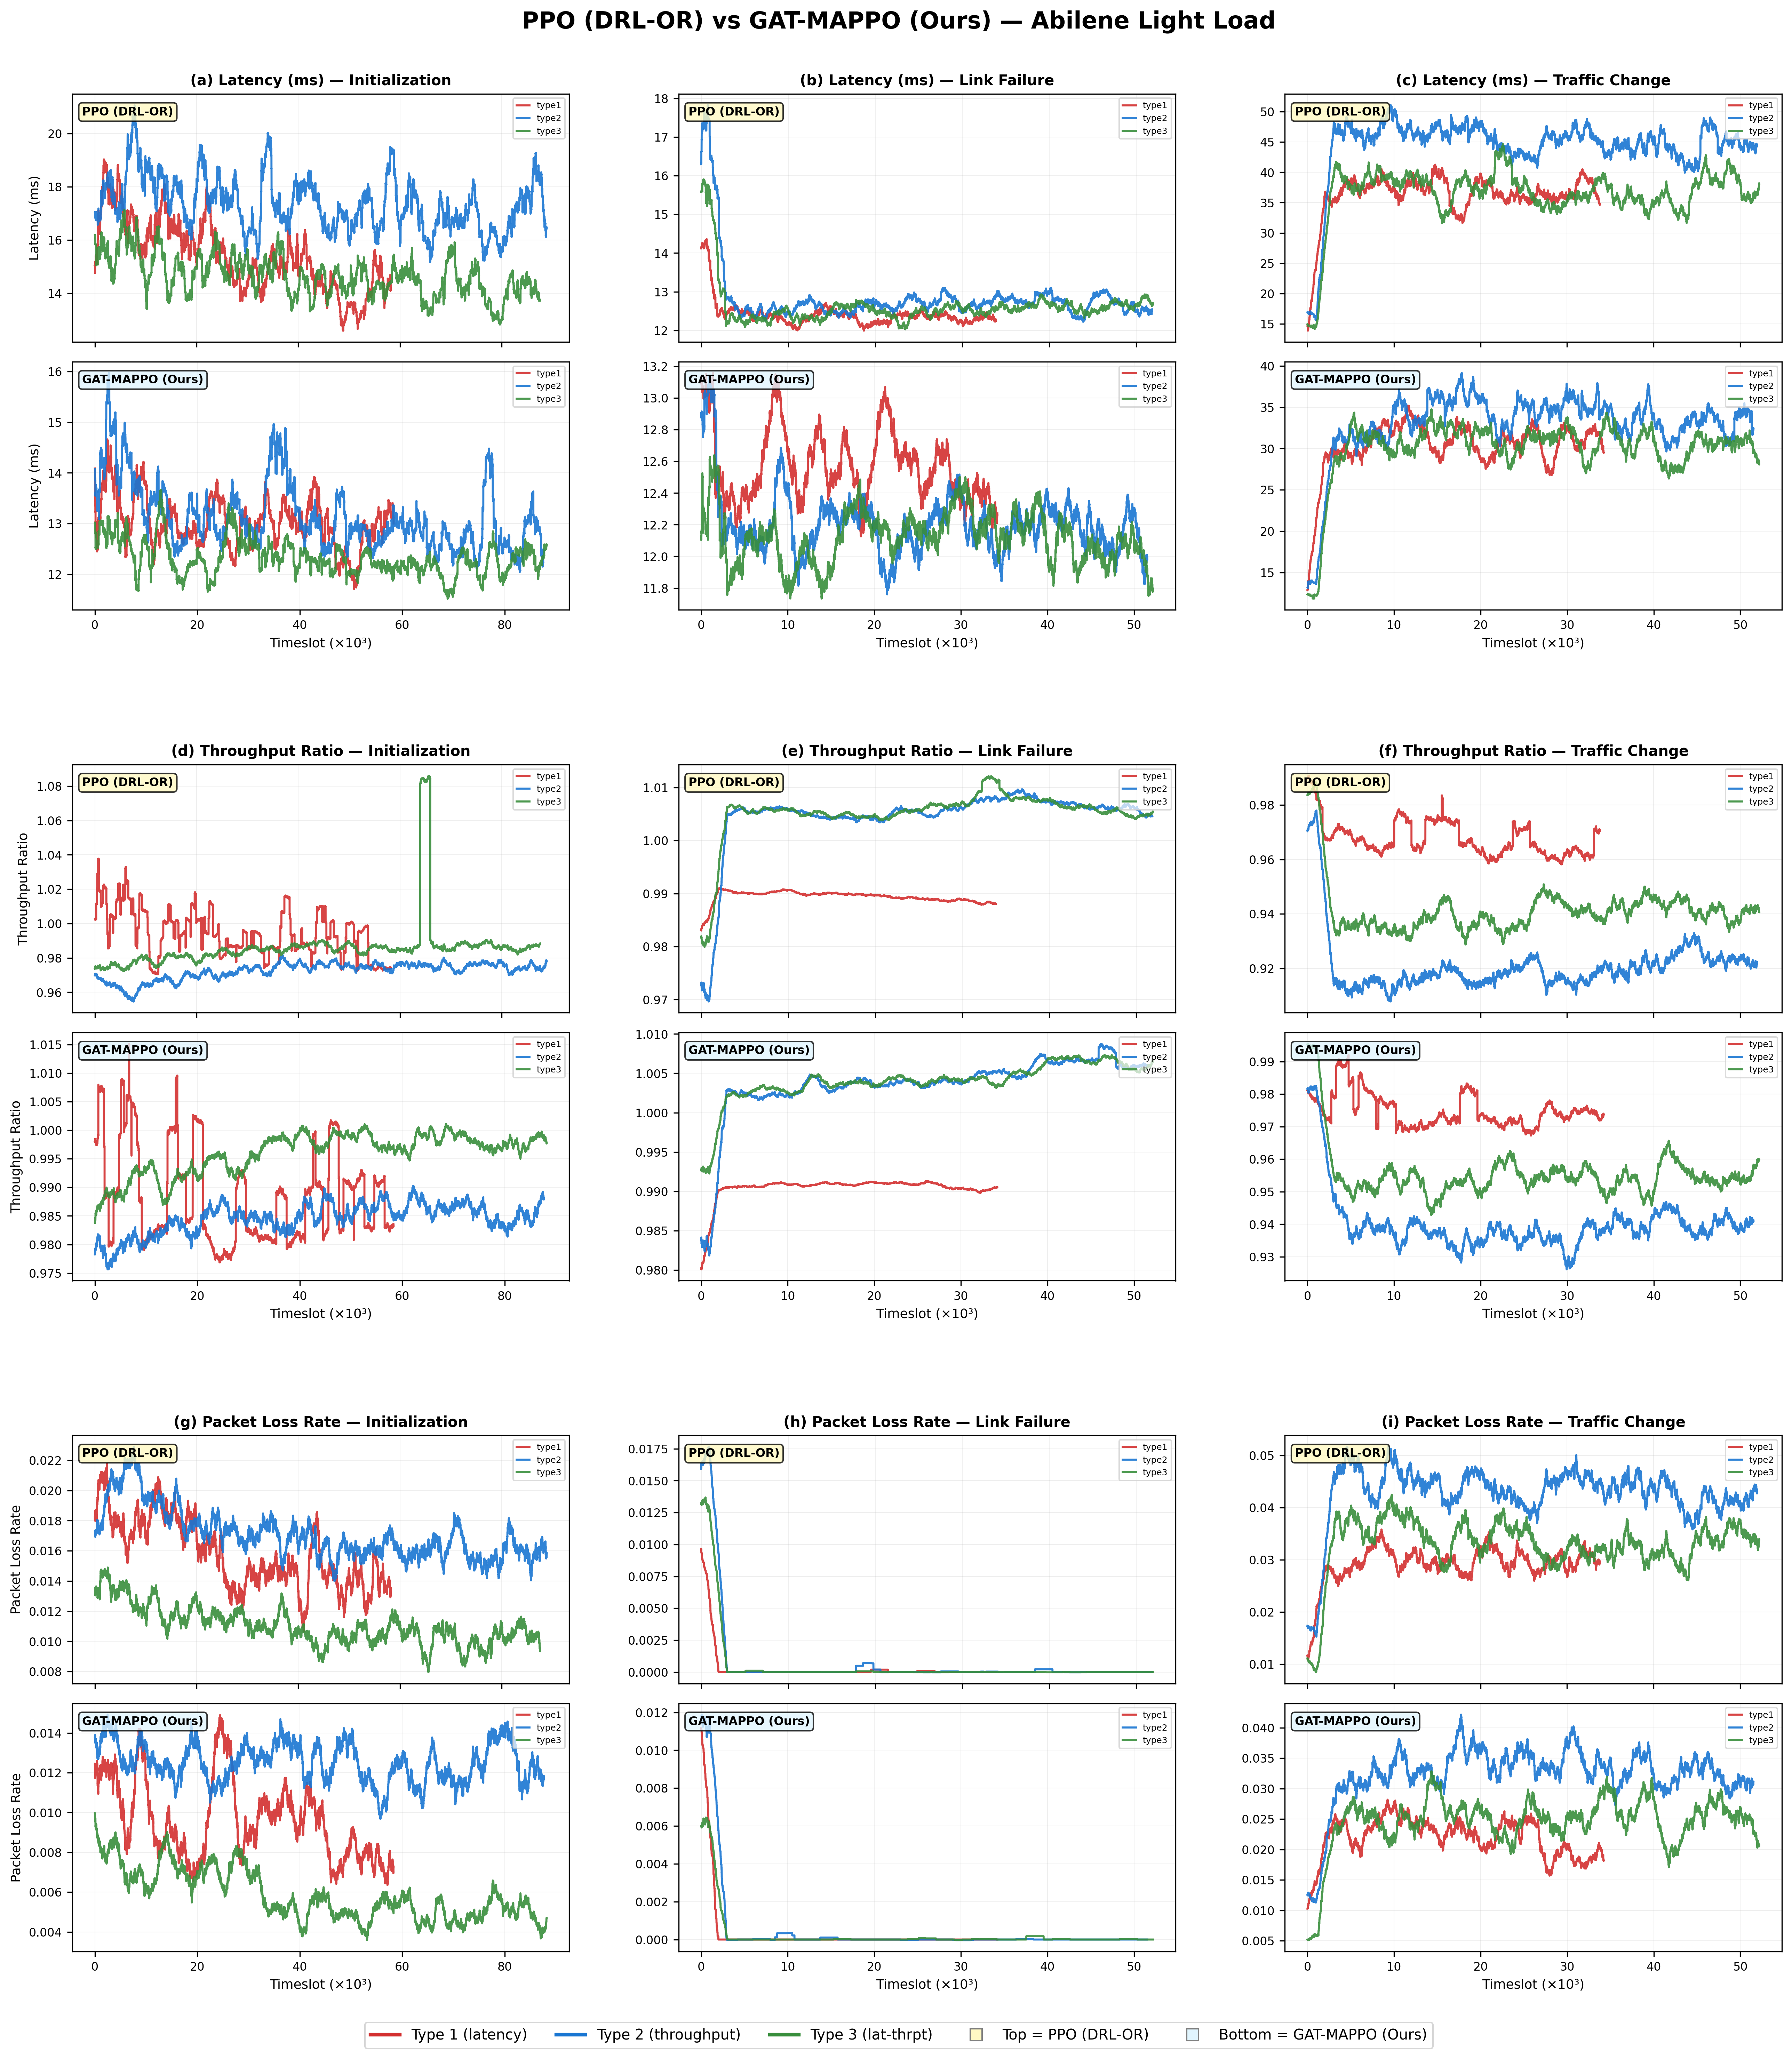

Reproduce this figure in Python.
# """
# fig5.py — Reproduce DRL-OR Fig.5 layout exactly.
# ==================================================
# Each cell has TWO sub-panels stacked vertically:
#   Top:    PPO (DRL-OR) — type1, type2, type3 curves
#   Bottom: GAT-MAPPO (Ours) — type1, type2, type3 curves

# Layout:
#   (a) Latency - init     (b) Latency - link_fail    (c) Latency - traffic_change
#   (d) Thrpt - init       (e) Thrpt - link_fail      (f) Thrpt - traffic_change

# Usage:
#     python3 fig5.py                          # default
#     python3 fig5.py --all                    # + supplementary + reward
#     python3 fig5.py --window 500 --save-path fig5.pdf
# """

# import os, argparse
# import numpy as np
# import matplotlib
# matplotlib.use('Agg')
# import matplotlib.pyplot as plt
# from matplotlib.lines import Line2D
# import matplotlib.gridspec as gridspec


# def read_log(filepath):
#     if not os.path.exists(filepath):
#         return None
#     vals = []
#     with open(filepath, 'r') as f:
#         for line in f:
#             s = line.strip()
#             if s:
#                 try: vals.append(float(s))
#                 except ValueError: pass
#     return np.array(vals) if vals else None


# def smooth(data, window):
#     if data is None or len(data) < window:
#         return data
#     return np.convolve(data, np.ones(window)/window, mode='valid')


# # DRL-OR paper colors for types
# TYPE_COLORS = ['#7b2d8e', '#2ca02c', '#17becf']  # purple, green, cyan
# TYPE_STYLES = ['-', '--', '-.']
# TYPE_LABELS = ['type1', 'type2', 'type3']


# def plot_fig5_drlor(log_dir, save_path, window):
#     """
#     Exact DRL-OR Fig.5 layout: 2 rows x 3 cols, each cell has 2 sub-panels.
#     Top sub-panel: PPO (IPPO/DRL-OR baseline)
#     Bottom sub-panel: GAT-MAPPO (ours)
#     """
#     phases = [
#         ('initialization', 'initialization'),
#         ('link_failure', 'link failure'),
#         ('traffic_change', 'traffic change'),
#     ]
    
#     row_configs = [
#         ('delay', 'Latency (ms)'),
#         ('throughput', 'Throughput Ratio'),
#     ]
    
#     labels_grid = [['(a)', '(b)', '(c)'], ['(d)', '(e)', '(f)']]
    
#     fig = plt.figure(figsize=(18, 14))
#     fig.suptitle('Figure 5: PPO (DRL-OR) vs GAT-MAPPO (Ours) on Abilene',
#                  fontsize=15, fontweight='bold', y=0.98)
    
#     # Create outer grid: 2 rows x 3 cols
#     outer = gridspec.GridSpec(2, 3, hspace=0.35, wspace=0.25,
#                                top=0.93, bottom=0.06, left=0.06, right=0.97)
    
#     num_types = 3  # DRL-OR Fig.5 uses 3 types (first case)
#     methods = ['ppo', 'mappo']
#     method_titles = ['PPO (DRL-OR)', 'GAT-MAPPO (Ours)']
    
#     for row_idx, (metric, ylabel) in enumerate(row_configs):
#         for col_idx, (phase_key, phase_title) in enumerate(phases):
#             # Each cell gets 2 sub-axes (top=PPO, bottom=MAPPO)
#             inner = gridspec.GridSpecFromSubplotSpec(
#                 2, 1, subplot_spec=outer[row_idx, col_idx],
#                 hspace=0.08)
            
#             for m_idx, (method_key, method_title) in enumerate(zip(methods, method_titles)):
#                 ax = fig.add_subplot(inner[m_idx])
#                 prefix = f"{method_key}_{phase_key}"
#                 has_data = False
                
#                 for t in range(num_types):
#                     fpath = os.path.join(log_dir, prefix, f"{metric}_type{t}.log")
#                     data = read_log(fpath)
                    
#                     if data is not None and len(data) > window:
#                         sm = smooth(data, window)
#                         # X-axis in thousands
#                         x = np.arange(len(sm))
#                         ax.plot(x, sm, color=TYPE_COLORS[t], linestyle=TYPE_STYLES[t],
#                                 linewidth=1.3, alpha=0.9)
#                         has_data = True
                
#                 # Formatting
#                 if has_data:
#                     ax.legend([f'{method_key}-{TYPE_LABELS[t]}' for t in range(num_types)],
#                              fontsize=7, loc='upper right', framealpha=0.7,
#                              handlelength=1.5)
                
#                 ax.grid(True, alpha=0.2, linewidth=0.5)
#                 ax.tick_params(labelsize=8)
                
#                 # X-axis: show in ×10³
#                 ax.xaxis.set_major_formatter(
#                     plt.FuncFormatter(lambda x, p: f'{int(x/1000)}' if x >= 1000 else f'{x:.0f}'))
                
#                 if m_idx == 0:
#                     # Top sub-panel: title, no x-label
#                     lbl = labels_grid[row_idx][col_idx]
#                     ax.set_title(f'{lbl} {ylabel} under {phase_title}',
#                                 fontsize=10, fontweight='bold')
#                     ax.tick_params(labelbottom=False)
#                 else:
#                     # Bottom sub-panel: x-label
#                     ax.set_xlabel('Timeslot (×10³)', fontsize=9)
                
#                 # Y-label on left column only
#                 if col_idx == 0:
#                     ax.set_ylabel(ylabel, fontsize=9)
                
#                 if not has_data:
#                     ax.text(0.5, 0.5, f'{method_title}\n(no data)',
#                             transform=ax.transAxes, ha='center', va='center',
#                             fontsize=9, color='gray', style='italic')
    
#     # Overall legend at bottom
#     legend_elements = []
#     for t in range(num_types):
#         legend_elements.append(
#             Line2D([0], [0], color=TYPE_COLORS[t], linestyle=TYPE_STYLES[t],
#                    linewidth=2, label=TYPE_LABELS[t]))
#     legend_elements.append(Line2D([0], [0], color='gray', linestyle='-', linewidth=1,
#                                    label='Top=PPO, Bottom=MAPPO'))
    
#     fig.legend(handles=legend_elements, loc='lower center', ncol=4,
#                fontsize=10, frameon=True, bbox_to_anchor=(0.5, 0.0))
    
#     fig.savefig(save_path, dpi=300, bbox_inches='tight')
#     print(f"Figure 5 saved to: {save_path}")
#     plt.close(fig)


# def plot_supplementary(log_dir, save_path, window):
#     """Supplementary: Loss per type + Path Stretch + Reward"""
#     phases = [
#         ('initialization', 'Initialization'),
#         ('link_failure', 'Link Failure'),
#         ('traffic_change', 'Traffic Change'),
#     ]
    
#     fig = plt.figure(figsize=(18, 14))
#     fig.suptitle('Supplementary: Loss, Path Stretch, Reward — PPO vs GAT-MAPPO',
#                  fontsize=14, fontweight='bold', y=0.98)
    
#     outer = gridspec.GridSpec(3, 3, hspace=0.35, wspace=0.25,
#                                top=0.93, bottom=0.05, left=0.06, right=0.97)
    
#     row_configs = [
#         ('loss', 'Packet Loss Rate', 3, True),     # per type, split panels
#         ('dist', 'Path Stretch', 0, False),          # aggregated, overlay
#         ('globalrwd', 'Global Reward', 0, False),    # single, overlay
#     ]
    
#     for row_idx, (metric, ylabel, n_types, split) in enumerate(row_configs):
#         for col_idx, (phase_key, phase_title) in enumerate(phases):
#             if split:
#                 # Split panel like fig5
#                 inner = gridspec.GridSpecFromSubplotSpec(
#                     2, 1, subplot_spec=outer[row_idx, col_idx], hspace=0.08)
#                 for m_idx, mk in enumerate(['ppo', 'mappo']):
#                     ax = fig.add_subplot(inner[m_idx])
#                     prefix = f"{mk}_{phase_key}"
#                     for t in range(n_types):
#                         data = read_log(os.path.join(log_dir, prefix, f"{metric}_type{t}.log"))
#                         if data is not None and len(data) > window:
#                             sm = smooth(data, window)
#                             ax.plot(np.arange(len(sm)), sm, color=TYPE_COLORS[t],
#                                     linestyle=TYPE_STYLES[t], linewidth=1.2, alpha=0.85)
#                     ax.grid(True, alpha=0.2); ax.tick_params(labelsize=8)
#                     ax.xaxis.set_major_formatter(
#                         plt.FuncFormatter(lambda x, p: f'{int(x/1000)}' if x >= 1000 else f'{x:.0f}'))
#                     if m_idx == 0:
#                         ax.set_title(f'{ylabel} — {phase_title}', fontsize=10)
#                         ax.tick_params(labelbottom=False)
#                         ax.legend([f'{mk}-t{t}' for t in range(n_types)], fontsize=6, loc='upper right')
#                     else:
#                         ax.set_xlabel('Timeslot (×10³)', fontsize=9)
#                         ax.legend([f'{mk}-t{t}' for t in range(n_types)], fontsize=6, loc='upper right')
#                     if col_idx == 0: ax.set_ylabel(ylabel, fontsize=9)
#             else:
#                 # Overlay PPO vs MAPPO
#                 ax = fig.add_subplot(outer[row_idx, col_idx])
#                 for mk, color, label in [('ppo', '#2196F3', 'PPO'), ('mappo', '#E91E63', 'MAPPO')]:
#                     prefix = f"{mk}_{phase_key}"
#                     if metric == 'globalrwd':
#                         data = read_log(os.path.join(log_dir, prefix, f"{metric}.log"))
#                     else:
#                         # Aggregate across types
#                         all_t = []
#                         for t in range(4):
#                             d = read_log(os.path.join(log_dir, prefix, f"{metric}_type{t}.log"))
#                             if d is not None: all_t.append(d)
#                         if all_t:
#                             mn = min(len(d) for d in all_t)
#                             data = np.mean([d[:mn] for d in all_t], axis=0)
#                         else:
#                             data = None
#                     if data is not None and len(data) > window:
#                         sm = smooth(data, window)
#                         ax.plot(np.arange(len(sm)), sm, color=color, linewidth=1.3,
#                                 alpha=0.9, label=label)
#                 ax.set_title(f'{ylabel} — {phase_title}', fontsize=10)
#                 ax.set_xlabel('Timeslot (×10³)', fontsize=9)
#                 ax.xaxis.set_major_formatter(
#                     plt.FuncFormatter(lambda x, p: f'{int(x/1000)}' if x >= 1000 else f'{x:.0f}'))
#                 if col_idx == 0: ax.set_ylabel(ylabel, fontsize=9)
#                 ax.grid(True, alpha=0.2); ax.legend(fontsize=9); ax.tick_params(labelsize=8)
    
#     fig.savefig(save_path, dpi=300, bbox_inches='tight')
#     print(f"Supplementary saved to: {save_path}")
#     plt.close(fig)


# def main():
#     parser = argparse.ArgumentParser(description='Reproduce DRL-OR Figure 5')
#     parser.add_argument('--log-dir', default='./log/', help='Log directory')
#     parser.add_argument('--save-path', default='./fig5.png', help='Output path')
#     parser.add_argument('--window', type=int, default=500, help='Smoothing window')
#     parser.add_argument('--all', action='store_true', help='Also generate supplementary')
#     args = parser.parse_args()
    
#     print(f"Reading logs from: {args.log_dir}")
#     plot_fig5_drlor(args.log_dir, args.save_path, args.window)
    
#     if args.all:
#         base = os.path.splitext(args.save_path)[0]
#         plot_supplementary(args.log_dir, f"{base}_supp.png", args.window)


# if __name__ == "__main__":
#     main()




















# """
# fig5.py — PPO vs GAT-MAPPO comparison across 5 scenarios.
# =============================================================
# Layout (2 rows x 5 cols, each cell has PPO top / MAPPO bottom):

#   (a) Latency - init     (b) Latency - link_fail   (c) Latency - traffic   (d) Latency - cascade   (e) Latency - degrade
#   (f) Thrpt   - init     (g) Thrpt   - link_fail   (h) Thrpt   - traffic   (i) Thrpt   - cascade   (j) Thrpt   - degrade

# Event markers:  vertical dashed lines at scenario event timesteps.

# Usage:
#     python3 fig5.py                          # main figure only
#     python3 fig5.py --all                    # + supplementary + reward
#     python3 fig5.py --window 500 --save-path fig5.pdf
#     python3 fig5.py --original-only          # only 3 original scenarios (like DRL-OR paper)
# """

# import os, argparse
# import numpy as np
# import matplotlib
# matplotlib.use('Agg')
# import matplotlib.pyplot as plt
# from matplotlib.lines import Line2D
# import matplotlib.gridspec as gridspec


# # =============================================================================
# # SCENARIO DEFINITIONS
# # =============================================================================
# ALL_SCENARIOS = [
#     ('initialization',    'Initialization',      []),
#     ('link_failure',      'Link Failure',        [10000]),
#     ('traffic_change',    'Traffic Change',       [10000]),
#     ('cascading_failure', 'Cascading Failure',    [10000, 50000, 100000, 150000]),
#     ('link_degradation',  'Link Degradation',     [10000, 40000, 80000, 120000, 150000]),
# ]

# ORIGINAL_SCENARIOS = ALL_SCENARIOS[:3]  # DRL-OR paper Fig.5

# # Colors, styles
# TYPE_COLORS = ['#7b2d8e', '#2ca02c', '#17becf']  # purple, green, cyan
# TYPE_STYLES = ['-', '--', '-.']
# TYPE_LABELS = ['type1', 'type2', 'type3']

# EVENT_COLOR = '#E53935'   # red dashed lines for events
# EVENT_ALPHA = 0.5


# # =============================================================================
# # UTILITIES
# # =============================================================================
# def read_log(filepath):
#     if not os.path.exists(filepath):
#         return None
#     vals = []
#     with open(filepath, 'r') as f:
#         for line in f:
#             s = line.strip()
#             if s:
#                 try: vals.append(float(s))
#                 except ValueError: pass
#     return np.array(vals) if vals else None


# def smooth(data, window):
#     if data is None or len(data) < window:
#         return data
#     return np.convolve(data, np.ones(window)/window, mode='valid')


# # =============================================================================
# # MAIN FIGURE — Fig.5
# # =============================================================================
# def plot_fig5(log_dir, save_path, window, scenarios):
#     """
#     Each cell has 2 sub-panels stacked vertically:
#       Top:    PPO (DRL-OR baseline)
#       Bottom: GAT-MAPPO (Ours)
#     """
#     n_scenarios = len(scenarios)

#     row_configs = [
#         ('delay',      'Latency (ms)'),
#         ('throughput',  'Throughput Ratio'),
#     ]

#     # Labels (a)-(j) dynamically
#     labels = [chr(ord('a') + i) for i in range(2 * n_scenarios)]
#     labels_grid = [labels[:n_scenarios], labels[n_scenarios:]]

#     fig_w = max(18, 4.2 * n_scenarios)
#     fig = plt.figure(figsize=(fig_w, 14))
#     fig.suptitle('Figure 5: PPO (DRL-OR) vs GAT-MAPPO (Ours) on Abilene',
#                  fontsize=15, fontweight='bold', y=0.98)

#     outer = gridspec.GridSpec(2, n_scenarios, hspace=0.35, wspace=0.25,
#                               top=0.93, bottom=0.06, left=0.05, right=0.97)

#     num_types = 3
#     methods = ['ppo', 'mappo']
#     method_titles = ['PPO (DRL-OR)', 'GAT-MAPPO (Ours)']

#     for row_idx, (metric, ylabel) in enumerate(row_configs):
#         for col_idx, (phase_key, phase_title, event_steps) in enumerate(scenarios):
#             inner = gridspec.GridSpecFromSubplotSpec(
#                 2, 1, subplot_spec=outer[row_idx, col_idx], hspace=0.08)

#             for m_idx, (method_key, method_title) in enumerate(zip(methods, method_titles)):
#                 ax = fig.add_subplot(inner[m_idx])
#                 prefix = f"{method_key}_{phase_key}"
#                 has_data = False

#                 for t in range(num_types):
#                     fpath = os.path.join(log_dir, prefix, f"{metric}_type{t}.log")
#                     data = read_log(fpath)
#                     if data is not None and len(data) > window:
#                         sm = smooth(data, window)
#                         ax.plot(np.arange(len(sm)), sm, color=TYPE_COLORS[t],
#                                 linestyle=TYPE_STYLES[t], linewidth=1.3, alpha=0.9)
#                         has_data = True

#                 # Draw event markers
#                 if event_steps:
#                     for ev_t in event_steps:
#                         ax.axvline(x=ev_t, color=EVENT_COLOR, linestyle=':',
#                                    linewidth=1.0, alpha=EVENT_ALPHA)

#                 # Formatting
#                 if has_data:
#                     ax.legend([f'{method_key}-{TYPE_LABELS[t]}' for t in range(num_types)],
#                               fontsize=6, loc='upper right', framealpha=0.7, handlelength=1.5)

#                 ax.grid(True, alpha=0.2, linewidth=0.5)
#                 ax.tick_params(labelsize=7)
#                 ax.xaxis.set_major_formatter(
#                     plt.FuncFormatter(lambda x, p: f'{int(x/1000)}' if x >= 1000 else f'{x:.0f}'))

#                 if m_idx == 0:
#                     lbl = f'({labels_grid[row_idx][col_idx]})'
#                     ax.set_title(f'{lbl} {ylabel} — {phase_title}',
#                                  fontsize=9, fontweight='bold')
#                     ax.tick_params(labelbottom=False)
#                 else:
#                     ax.set_xlabel('Timeslot (×10³)', fontsize=8)

#                 if col_idx == 0:
#                     ax.set_ylabel(ylabel, fontsize=9)

#                 if not has_data:
#                     ax.text(0.5, 0.5, f'{method_title}\n(no data)',
#                             transform=ax.transAxes, ha='center', va='center',
#                             fontsize=9, color='gray', style='italic')

#     # Legend at bottom
#     legend_elements = []
#     for t in range(num_types):
#         legend_elements.append(
#             Line2D([0], [0], color=TYPE_COLORS[t], linestyle=TYPE_STYLES[t],
#                    linewidth=2, label=TYPE_LABELS[t]))
#     legend_elements.append(Line2D([0], [0], color='gray', linestyle='-', linewidth=1,
#                                   label='Top=PPO, Bottom=MAPPO'))
#     # Event marker legend entry
#     has_events = any(ev for _, _, ev in scenarios)
#     if has_events:
#         legend_elements.append(Line2D([0], [0], color=EVENT_COLOR, linestyle=':',
#                                       linewidth=1.5, label='Event trigger'))

#     fig.legend(handles=legend_elements, loc='lower center',
#                ncol=len(legend_elements), fontsize=10, frameon=True,
#                bbox_to_anchor=(0.5, 0.0))

#     fig.savefig(save_path, dpi=300, bbox_inches='tight')
#     print(f"Figure 5 saved to: {save_path}")
#     plt.close(fig)


# # =============================================================================
# # SUPPLEMENTARY FIGURE
# # =============================================================================
# def plot_supplementary(log_dir, save_path, window, scenarios):
#     """Loss per type + Path Stretch + Global Reward for all scenarios."""
#     n_scenarios = len(scenarios)

#     fig = plt.figure(figsize=(max(18, 4.2 * n_scenarios), 16))
#     fig.suptitle('Supplementary: Loss, Path Stretch, Reward — PPO vs GAT-MAPPO',
#                  fontsize=14, fontweight='bold', y=0.98)

#     outer = gridspec.GridSpec(3, n_scenarios, hspace=0.35, wspace=0.25,
#                               top=0.93, bottom=0.05, left=0.06, right=0.97)

#     row_configs = [
#         ('loss',       'Packet Loss Rate',  3,  True),    # per type, split panels
#         ('dist',       'Path Stretch',       0,  False),   # aggregated, overlay
#         ('globalrwd',  'Global Reward',      0,  False),   # single, overlay
#     ]

#     for row_idx, (metric, ylabel, n_types, split) in enumerate(row_configs):
#         for col_idx, (phase_key, phase_title, event_steps) in enumerate(scenarios):
#             if split:
#                 inner = gridspec.GridSpecFromSubplotSpec(
#                     2, 1, subplot_spec=outer[row_idx, col_idx], hspace=0.08)
#                 for m_idx, mk in enumerate(['ppo', 'mappo']):
#                     ax = fig.add_subplot(inner[m_idx])
#                     prefix = f"{mk}_{phase_key}"
#                     for t in range(n_types):
#                         data = read_log(os.path.join(log_dir, prefix, f"{metric}_type{t}.log"))
#                         if data is not None and len(data) > window:
#                             sm = smooth(data, window)
#                             ax.plot(np.arange(len(sm)), sm, color=TYPE_COLORS[t],
#                                     linestyle=TYPE_STYLES[t], linewidth=1.2, alpha=0.85)
#                     # Event markers
#                     for ev_t in event_steps:
#                         ax.axvline(x=ev_t, color=EVENT_COLOR, linestyle=':', linewidth=0.8, alpha=EVENT_ALPHA)
#                     ax.grid(True, alpha=0.2); ax.tick_params(labelsize=7)
#                     ax.xaxis.set_major_formatter(
#                         plt.FuncFormatter(lambda x, p: f'{int(x/1000)}' if x >= 1000 else f'{x:.0f}'))
#                     if m_idx == 0:
#                         ax.set_title(f'{ylabel} — {phase_title}', fontsize=9)
#                         ax.tick_params(labelbottom=False)
#                         ax.legend([f'{mk}-t{t}' for t in range(n_types)], fontsize=5, loc='upper right')
#                     else:
#                         ax.set_xlabel('Timeslot (×10³)', fontsize=8)
#                         ax.legend([f'{mk}-t{t}' for t in range(n_types)], fontsize=5, loc='upper right')
#                     if col_idx == 0: ax.set_ylabel(ylabel, fontsize=9)
#             else:
#                 ax = fig.add_subplot(outer[row_idx, col_idx])
#                 for mk, color, label in [('ppo', '#2196F3', 'PPO'), ('mappo', '#E91E63', 'MAPPO')]:
#                     prefix = f"{mk}_{phase_key}"
#                     if metric == 'globalrwd':
#                         data = read_log(os.path.join(log_dir, prefix, f"{metric}.log"))
#                     else:
#                         all_t = []
#                         for t in range(4):
#                             d = read_log(os.path.join(log_dir, prefix, f"{metric}_type{t}.log"))
#                             if d is not None: all_t.append(d)
#                         if all_t:
#                             mn = min(len(d) for d in all_t)
#                             data = np.mean([d[:mn] for d in all_t], axis=0)
#                         else:
#                             data = None
#                     if data is not None and len(data) > window:
#                         sm = smooth(data, window)
#                         ax.plot(np.arange(len(sm)), sm, color=color, linewidth=1.3,
#                                 alpha=0.9, label=label)
#                 # Event markers
#                 for ev_t in event_steps:
#                     ax.axvline(x=ev_t, color=EVENT_COLOR, linestyle=':', linewidth=0.8, alpha=EVENT_ALPHA)
#                 ax.set_title(f'{ylabel} — {phase_title}', fontsize=9)
#                 ax.set_xlabel('Timeslot (×10³)', fontsize=8)
#                 ax.xaxis.set_major_formatter(
#                     plt.FuncFormatter(lambda x, p: f'{int(x/1000)}' if x >= 1000 else f'{x:.0f}'))
#                 if col_idx == 0: ax.set_ylabel(ylabel, fontsize=9)
#                 ax.grid(True, alpha=0.2); ax.legend(fontsize=8); ax.tick_params(labelsize=7)

#     fig.savefig(save_path, dpi=300, bbox_inches='tight')
#     print(f"Supplementary saved to: {save_path}")
#     plt.close(fig)


# # =============================================================================
# # NEW SCENARIOS DETAIL FIGURE
# # =============================================================================
# def plot_new_scenarios_detail(log_dir, save_path, window):
#     """
#     Detailed view of the 2 new scenarios only:
#     cascading_failure and link_degradation.
#     Shows event annotations with labels.
#     """
#     new_scenarios = [
#         ('cascading_failure', 'Cascading Failure', [
#             (10000,  'Link 0-4\nfails'),
#             (50000,  'Link 1-3\nfails'),
#             (100000, 'Link 4-7\nfails'),
#             (150000, 'Link 0-4\nrestored'),
#         ]),
#         ('link_degradation', 'Link Degradation', [
#             (10000,  '60%'),
#             (40000,  '20%'),
#             (80000,  '5%'),
#             (120000, '100%\nrecovery'),
#             (150000, '20%\nagain'),
#         ]),
#     ]

#     fig, axes = plt.subplots(2, 2, figsize=(16, 12))
#     fig.suptitle('New Scenarios: Cascading Failure & Link Degradation\nPPO (blue) vs GAT-MAPPO (red)',
#                  fontsize=14, fontweight='bold')

#     metrics = [
#         ('delay',      'Latency (ms)'),
#         ('throughput',  'Throughput Ratio'),
#     ]

#     for col_idx, (phase_key, phase_title, event_annotations) in enumerate(new_scenarios):
#         for row_idx, (metric, ylabel) in enumerate(metrics):
#             ax = axes[row_idx][col_idx]

#             for mk, color, ls, label in [
#                 ('ppo',   '#2196F3', '-',  'PPO'),
#                 ('mappo', '#E91E63', '-',  'GAT-MAPPO'),
#             ]:
#                 prefix = f"{mk}_{phase_key}"
#                 # Average across types
#                 all_t = []
#                 for t in range(3):
#                     d = read_log(os.path.join(log_dir, prefix, f"{metric}_type{t}.log"))
#                     if d is not None: all_t.append(d)
#                 if all_t:
#                     mn = min(len(d) for d in all_t)
#                     data = np.mean([d[:mn] for d in all_t], axis=0)
#                     if len(data) > window:
#                         sm = smooth(data, window)
#                         ax.plot(np.arange(len(sm)), sm, color=color, linestyle=ls,
#                                 linewidth=1.5, alpha=0.9, label=label)

#             # Event annotations with labels
#             ymin, ymax = ax.get_ylim()
#             for ev_t, ev_label in event_annotations:
#                 ax.axvline(x=ev_t, color=EVENT_COLOR, linestyle=':', linewidth=1.0, alpha=0.6)
#                 ax.annotate(ev_label, xy=(ev_t, ymax), xytext=(ev_t + 2000, ymax * 0.95),
#                             fontsize=6, color=EVENT_COLOR, ha='left', va='top',
#                             arrowprops=dict(arrowstyle='->', color=EVENT_COLOR, lw=0.5))

#             ax.set_title(f'{ylabel} — {phase_title}', fontsize=11, fontweight='bold')
#             ax.set_xlabel('Timeslot (×10³)', fontsize=9)
#             ax.set_ylabel(ylabel, fontsize=9)
#             ax.xaxis.set_major_formatter(
#                 plt.FuncFormatter(lambda x, p: f'{int(x/1000)}' if x >= 1000 else f'{x:.0f}'))
#             ax.grid(True, alpha=0.2)
#             ax.legend(fontsize=9)
#             ax.tick_params(labelsize=8)

#     plt.tight_layout(rect=[0, 0, 1, 0.95])
#     fig.savefig(save_path, dpi=300, bbox_inches='tight')
#     print(f"New scenarios detail saved to: {save_path}")
#     plt.close(fig)


# # =============================================================================
# # MAIN
# # =============================================================================
# def main():
#     parser = argparse.ArgumentParser(description='Figure 5: PPO vs GAT-MAPPO')
#     parser.add_argument('--log-dir', default='./log/', help='Log directory')
#     parser.add_argument('--save-path', default='./fig5.png', help='Output path')
#     parser.add_argument('--window', type=int, default=500, help='Smoothing window')
#     parser.add_argument('--all', action='store_true', help='Generate all figures')
#     parser.add_argument('--original-only', action='store_true',
#                         help='Only 3 original scenarios (like DRL-OR paper)')
#     args = parser.parse_args()

#     scenarios = ORIGINAL_SCENARIOS if args.original_only else ALL_SCENARIOS
#     n = len(scenarios)
#     print(f"Plotting {n} scenarios from: {args.log_dir}")
#     for key, title, evs in scenarios:
#         print(f"  {key}: events at {evs if evs else 'none'}")

#     plot_fig5(args.log_dir, args.save_path, args.window, scenarios)

#     if args.all:
#         base = os.path.splitext(args.save_path)[0]
#         plot_supplementary(args.log_dir, f"{base}_supp.png", args.window, scenarios)
#         plot_new_scenarios_detail(args.log_dir, f"{base}_new_scenarios.png", args.window)


# if __name__ == "__main__":
#     main()




















"""
fig5.py — PPO vs GAT-MAPPO comparison
=======================================
Layout: 3 rows x 3 cols, each cell has 2 sub-panels (PPO top, MAPPO bottom)

         Initialization         Link Failure          Traffic Change
Row 1:  (a) Latency             (b) Latency           (c) Latency
Row 2:  (d) Throughput Ratio    (e) Throughput Ratio   (f) Throughput Ratio
Row 3:  (g) Packet Loss Rate   (h) Packet Loss Rate   (i) Packet Loss Rate

Each sub-panel shows 3 types:
  type1 (red), type2 (blue), type3 (green)

Top sub-panel:   PPO (DRL-OR baseline)
Bottom sub-panel: GAT-MAPPO (Ours)

Note: DRL-OR Fig.5 uses Case 1 (3 flow types only, no type4).
      Type4 (latency-loss-sensitive) is only used in Table III (Case 2).

Usage:
    python3 fig5.py                                    # main figure
    python3 fig5.py --log-dir ./log --save-path fig5.pdf
    python3 fig5.py --window 500
    python3 fig5.py --reward                           # also plot reward comparison
"""

import os, argparse
import numpy as np
import matplotlib
matplotlib.use('Agg')
import matplotlib.pyplot as plt
from matplotlib.lines import Line2D
import matplotlib.gridspec as gridspec


# =============================================================================
# CONFIG
# =============================================================================
SCENARIOS = [
    ('initialization', 'Initialization'),
    ('link_failure',   'Link Failure'),
    ('traffic_change', 'Traffic Change'),
]

METRICS = [
    ('delay',      'Latency (ms)'),
    ('throughput', 'Throughput Ratio'),
    ('loss',       'Packet Loss Rate'),
]

# Type colors: red, blue, green (as you requested)
TYPE_COLORS = ['#D32F2F', '#1976D2', '#388E3C']   # red, blue, green
TYPE_STYLES = ['-', '-', '-']                       # all solid (cleaner)
TYPE_LABELS = ['Type 1 (latency)', 'Type 2 (throughput)', 'Type 3 (lat-thrpt)']
NUM_TYPES = 3

METHODS = [
    ('ppo',   'PPO (DRL-OR)'),
    ('mappo', 'GAT-MAPPO (Ours)'),
]

LABELS = [
    ['(a)', '(b)', '(c)'],
    ['(d)', '(e)', '(f)'],
    ['(g)', '(h)', '(i)'],
]


# =============================================================================
# UTILITIES
# =============================================================================
def read_log(filepath):
    """Read a .log file with one float per line."""
    if not os.path.exists(filepath):
        return None
    vals = []
    with open(filepath, 'r') as f:
        for line in f:
            s = line.strip()
            if s:
                try:
                    vals.append(float(s))
                except ValueError:
                    pass
    return np.array(vals) if vals else None


def smooth(data, window):
    """Moving average smoothing."""
    if data is None or len(data) < window:
        return data
    return np.convolve(data, np.ones(window) / window, mode='valid')


# =============================================================================
# MAIN FIGURE
# =============================================================================
def plot_fig5(log_dir, save_path, window):
    """
    3 rows (metrics) x 3 cols (scenarios)
    Each cell: 2 sub-panels (PPO top, MAPPO bottom)
    Each sub-panel: 3 type curves (red, blue, green)
    """
    fig = plt.figure(figsize=(18, 20))
    fig.suptitle(
        'PPO (DRL-OR) vs GAT-MAPPO (Ours) — Abilene Light Load',
        fontsize=16, fontweight='bold', y=0.98
    )

    outer = gridspec.GridSpec(
        3, 3, hspace=0.30, wspace=0.22,
        top=0.94, bottom=0.05, left=0.06, right=0.97
    )

    for row_idx, (metric_key, metric_label) in enumerate(METRICS):
        for col_idx, (scenario_key, scenario_label) in enumerate(SCENARIOS):

            # Each cell gets 2 sub-axes
            inner = gridspec.GridSpecFromSubplotSpec(
                2, 1, subplot_spec=outer[row_idx, col_idx], hspace=0.08
            )

            for m_idx, (method_key, method_title) in enumerate(METHODS):
                ax = fig.add_subplot(inner[m_idx])
                prefix = f"{method_key}_{scenario_key}"
                has_data = False

                for t in range(NUM_TYPES):
                    fpath = os.path.join(log_dir, prefix, f"{metric_key}_type{t}.log")
                    data = read_log(fpath)

                    if data is not None and len(data) > window:
                        sm = smooth(data, window)
                        x = np.arange(len(sm))
                        ax.plot(
                            x, sm,
                            color=TYPE_COLORS[t],
                            linestyle=TYPE_STYLES[t],
                            linewidth=1.4, alpha=0.9
                        )
                        has_data = True

                # --- Formatting ---
                ax.grid(True, alpha=0.2, linewidth=0.5)
                ax.tick_params(labelsize=8)

                # X-axis in ×10³
                ax.xaxis.set_major_formatter(
                    plt.FuncFormatter(
                        lambda x, p: f'{int(x / 1000)}' if x >= 1000 else f'{x:.0f}'
                    )
                )

                if m_idx == 0:
                    # Top sub-panel: title + method label, no x-label
                    lbl = LABELS[row_idx][col_idx]
                    ax.set_title(
                        f'{lbl} {metric_label} — {scenario_label}',
                        fontsize=10, fontweight='bold'
                    )
                    ax.tick_params(labelbottom=False)

                    # Method label top-left
                    ax.text(
                        0.02, 0.95, method_title,
                        transform=ax.transAxes, fontsize=8,
                        fontweight='bold', va='top',
                        bbox=dict(boxstyle='round,pad=0.3', facecolor='#FFF9C4', alpha=0.8)
                    )
                else:
                    # Bottom sub-panel: x-label
                    ax.set_xlabel('Timeslot (×10³)', fontsize=9)

                    # Method label top-left
                    ax.text(
                        0.02, 0.95, method_title,
                        transform=ax.transAxes, fontsize=8,
                        fontweight='bold', va='top',
                        bbox=dict(boxstyle='round,pad=0.3', facecolor='#E1F5FE', alpha=0.8)
                    )

                # Y-label on left column only
                if col_idx == 0:
                    ax.set_ylabel(metric_label, fontsize=9)

                # Legend inside each sub-panel (compact)
                if has_data:
                    ax.legend(
                        [f'type{t + 1}' for t in range(NUM_TYPES)],
                        fontsize=6, loc='upper right', framealpha=0.7,
                        handlelength=1.5, ncol=1
                    )

                if not has_data:
                    ax.text(
                        0.5, 0.5, f'{method_title}\n(no data yet)',
                        transform=ax.transAxes, ha='center', va='center',
                        fontsize=10, color='gray', style='italic'
                    )

    # --- Bottom legend ---
    legend_elements = [
        Line2D([0], [0], color=TYPE_COLORS[0], linewidth=2.5, label=TYPE_LABELS[0]),
        Line2D([0], [0], color=TYPE_COLORS[1], linewidth=2.5, label=TYPE_LABELS[1]),
        Line2D([0], [0], color=TYPE_COLORS[2], linewidth=2.5, label=TYPE_LABELS[2]),
        Line2D([0], [0], color='gray', linewidth=0, marker='s', markersize=8,
               markerfacecolor='#FFF9C4', label='Top = PPO (DRL-OR)'),
        Line2D([0], [0], color='gray', linewidth=0, marker='s', markersize=8,
               markerfacecolor='#E1F5FE', label='Bottom = GAT-MAPPO (Ours)'),
    ]

    fig.legend(
        handles=legend_elements, loc='lower center', ncol=5,
        fontsize=10, frameon=True, bbox_to_anchor=(0.5, 0.0)
    )

    fig.savefig(save_path, dpi=300, bbox_inches='tight')
    print(f"Figure 5 saved to: {save_path}")
    plt.close(fig)


# =============================================================================
# REWARD COMPARISON FIGURE
# =============================================================================
def plot_reward(log_dir, save_path, window):
    """
    1 row x 3 cols: Global reward PPO vs MAPPO overlaid
    """
    fig, axes = plt.subplots(1, 3, figsize=(18, 5))
    fig.suptitle(
        'Global Reward — PPO (DRL-OR) vs GAT-MAPPO (Ours)',
        fontsize=14, fontweight='bold'
    )

    method_colors = {'ppo': '#1976D2', 'mappo': '#D32F2F'}
    method_labels = {'ppo': 'PPO (DRL-OR)', 'mappo': 'GAT-MAPPO (Ours)'}

    for col_idx, (scenario_key, scenario_label) in enumerate(SCENARIOS):
        ax = axes[col_idx]

        for method_key in ['ppo', 'mappo']:
            prefix = f"{method_key}_{scenario_key}"
            fpath = os.path.join(log_dir, prefix, 'globalrwd.log')
            data = read_log(fpath)

            if data is not None and len(data) > window:
                sm = smooth(data, window)
                ax.plot(
                    np.arange(len(sm)), sm,
                    color=method_colors[method_key],
                    linewidth=1.5, alpha=0.9,
                    label=method_labels[method_key]
                )

        ax.set_title(f'Reward — {scenario_label}', fontsize=11, fontweight='bold')
        ax.set_xlabel('Timeslot (×10³)', fontsize=10)
        ax.xaxis.set_major_formatter(
            plt.FuncFormatter(
                lambda x, p: f'{int(x / 1000)}' if x >= 1000 else f'{x:.0f}'
            )
        )
        if col_idx == 0:
            ax.set_ylabel('Global Reward', fontsize=10)
        ax.grid(True, alpha=0.2)
        ax.legend(fontsize=9)
        ax.tick_params(labelsize=8)

    plt.tight_layout(rect=[0, 0, 1, 0.93])
    fig.savefig(save_path, dpi=300, bbox_inches='tight')
    print(f"Reward figure saved to: {save_path}")
    plt.close(fig)


# =============================================================================
# MAIN
# =============================================================================
def main():
    parser = argparse.ArgumentParser(description='Figure 5: PPO vs GAT-MAPPO')
    parser.add_argument('--log-dir', default='./log/', help='Log directory')
    parser.add_argument('--save-path', default='./fig5.png', help='Output path for main figure')
    parser.add_argument('--window', type=int, default=500, help='Smoothing window')
    parser.add_argument('--reward', action='store_true', help='Also plot reward comparison')
    args = parser.parse_args()

    print(f"Reading logs from: {args.log_dir}")
    print(f"Expected log folders:")
    for mk, _ in METHODS:
        for sk, _ in SCENARIOS:
            d = os.path.join(args.log_dir, f"{mk}_{sk}")
            exists = '✓' if os.path.isdir(d) else '✗'
            print(f"  {exists} {d}")

    plot_fig5(args.log_dir, args.save_path, args.window)

    if args.reward:
        base = os.path.splitext(args.save_path)[0]
        plot_reward(args.log_dir, f"{base}_reward.png", args.window)


if __name__ == "__main__":
    main()
